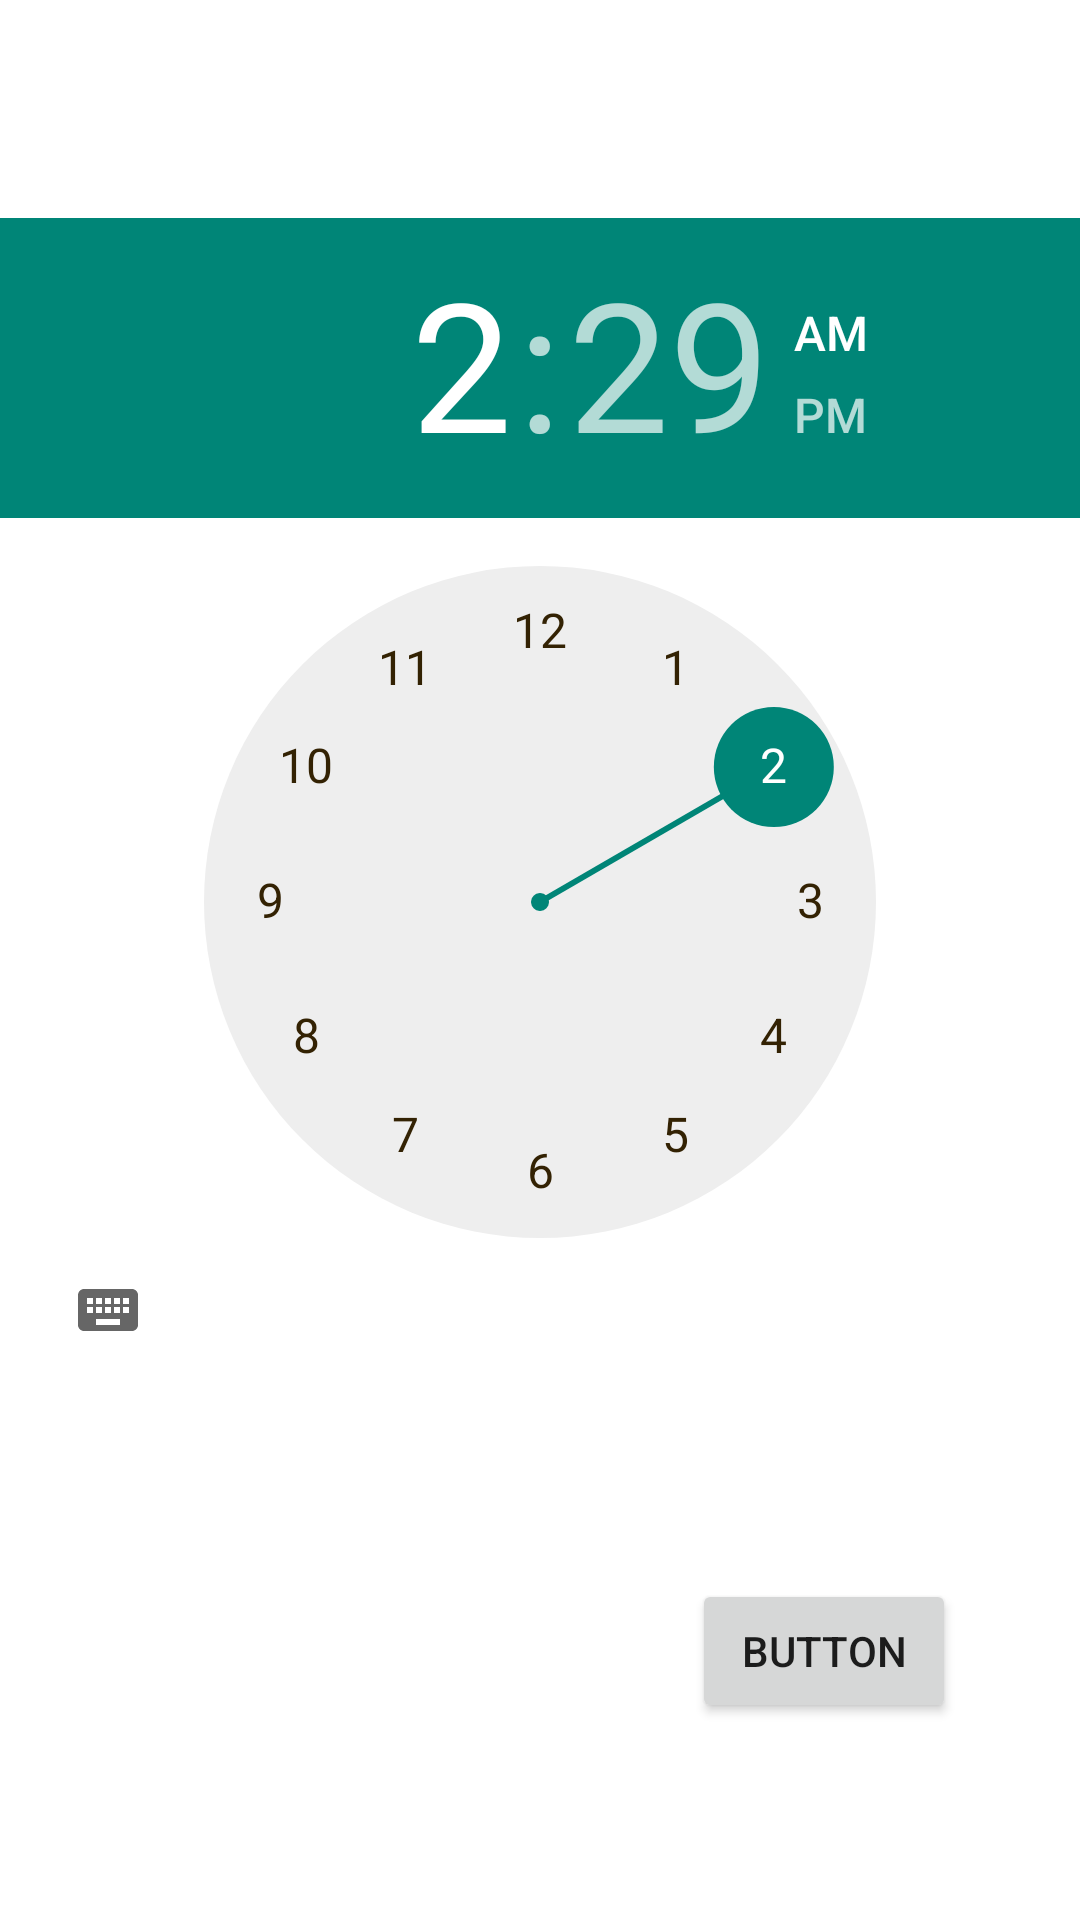

Produce the Android XML layout that renders to this screen, including the resource entries it uses.
<!-- AndroidManifest.xml: application theme Theme.TimeToGo -->
<!-- res/layout/activity_main.xml -->
<?xml version="1.0" encoding="utf-8"?>
<androidx.constraintlayout.widget.ConstraintLayout xmlns:android="http://schemas.android.com/apk/res/android"
    xmlns:app="http://schemas.android.com/apk/res-auto"
    xmlns:tools="http://schemas.android.com/tools"
    android:layout_width="match_parent"
    android:layout_height="match_parent"
    tools:context=".MainActivity">


    <TimePicker
        android:id="@+id/timePicker"
        android:layout_width="wrap_content"
        android:layout_height="wrap_content"
        android:timePickerMode="clock"
        app:layout_constraintBottom_toBottomOf="parent"
        app:layout_constraintEnd_toEndOf="parent"
        app:layout_constraintHorizontal_bias="1.0"
        app:layout_constraintStart_toStartOf="parent"
        app:layout_constraintTop_toTopOf="parent"
        app:layout_constraintVertical_bias="0.289"
        android:theme="@style/TimePickerStyle"/>

    <Button
        android:id="@+id/nextBtn"
        android:layout_width="wrap_content"
        android:layout_height="wrap_content"
        android:text="Button"
        app:layout_constraintBottom_toBottomOf="parent"
        app:layout_constraintEnd_toEndOf="parent"
        app:layout_constraintHorizontal_bias="0.848"
        app:layout_constraintStart_toStartOf="parent"
        app:layout_constraintTop_toBottomOf="@+id/timePicker" />


</androidx.constraintlayout.widget.ConstraintLayout>
<!-- resources referenced by this layout -->
<resources>
  <style name="TimePickerStyle" parent="Theme.AppCompat.Light.Dialog">
          <item name="android:textColorPrimary">@color/yellow_900</item>
  
  
  
          <item name="android:textColor">@color/gray_150</item>
      </style>
  <style name="Theme.TimeToGo" parent="Theme.MaterialComponents.DayNight.DarkActionBar">
          
          <item name="colorPrimary">@color/purple_500</item>
          <item name="colorPrimaryVariant">@color/purple_700</item>
          <item name="colorOnPrimary">@color/white</item>
          
          <item name="colorSecondary">@color/teal_200</item>
          <item name="colorSecondaryVariant">@color/teal_700</item>
          <item name="colorOnSecondary">@color/black</item>
          
          <item name="android:statusBarColor" tools:targetApi="l">?attr/colorPrimaryVariant</item>
          
      </style>
  <color name="yellow_900">#332203</color>
  <color name="gray_150">#EBE3D3</color>
  <color name="purple_500">#FF6200EE</color>
  <color name="purple_700">#FF3700B3</color>
  <color name="white">#FFFFFFFF</color>
  <color name="teal_200">#FF03DAC5</color>
  <color name="teal_700">#FF018786</color>
  <color name="black">#FF000000</color>
</resources>
